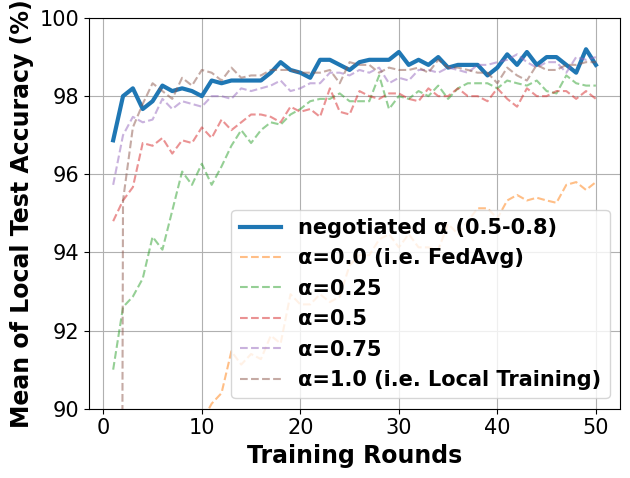

The matplotlib source for this figure:
# -*- coding: UTF-8 -*-

# For ubuntu env error: findfont: Font family ['Times New Roman'] not found. Falling back to DejaVu Sans.
# ```bash
# sudo apt-get install msttcorefonts
# rm -rf ~/.cache/matplotlib
# ```

import matplotlib.pyplot as plt
import matplotlib.font_manager as font_manager

x = [1, 2, 3, 4, 5, 6, 7, 8, 9, 10, 11, 12, 13, 14, 15, 16, 17, 18, 19, 20, 21, 22, 23, 24, 25, 26, 27, 28, 29, 30, 31,
     32, 33, 34, 35, 36, 37, 38, 39, 40, 41, 42, 43, 44, 45, 46, 47, 48, 49, 50]
fed_server = [96.87, 98.0, 98.2, 97.67, 97.87, 98.27, 98.13, 98.2, 98.13, 98.0, 98.4, 98.33, 98.4, 98.4, 98.4, 98.4, 98.6, 98.87, 98.67, 98.6, 98.47, 98.93, 98.93, 98.8, 98.67, 98.87, 98.93, 98.93, 98.93, 99.13, 98.8, 98.93, 98.8, 99.0, 98.73, 98.8, 98.8, 98.8, 98.53, 98.73, 99.07, 98.8, 99.13, 98.8, 99.0, 99.0, 98.8, 98.6, 99.2, 98.8]
fed_server_alpha_025 = [91.0, 92.6, 92.87, 93.33, 94.4, 94.07, 95.07, 96.07, 95.73, 96.27, 95.73, 96.2, 96.73, 97.13, 96.8, 97.13, 97.33, 97.27, 97.53, 97.67, 97.87, 97.93, 97.93, 98.07, 97.87, 97.87, 97.87, 98.53, 97.67, 98.0, 97.93, 98.13, 98.0, 98.27, 97.93, 98.2, 98.33, 98.33, 98.33, 98.2, 98.4, 98.33, 98.27, 98.4, 98.13, 98.07, 98.53, 98.33, 98.27, 98.27]
fed_server_alpha_050 = [94.8, 95.33, 95.67, 96.8, 96.73, 96.93, 96.53, 96.87, 96.8, 97.2, 96.93, 97.4, 97.13, 97.33, 97.53, 97.53, 97.47, 97.33, 97.73, 97.6, 97.67, 97.47, 98.2, 97.6, 97.53, 98.13, 98.0, 97.93, 98.07, 98.07, 97.93, 97.87, 98.2, 98.0, 98.0, 98.2, 98.0, 98.0, 97.87, 98.2, 97.93, 97.73, 98.2, 98.0, 98.0, 98.13, 98.13, 97.93, 98.13, 97.93]
fed_server_alpha_075 = [95.73, 97.0, 97.47, 97.33, 97.4, 97.93, 97.67, 97.87, 97.8, 97.73, 98.0, 98.0, 97.93, 98.2, 98.13, 98.2, 98.27, 98.4, 98.13, 98.2, 98.33, 98.33, 98.6, 98.6, 98.53, 98.67, 98.6, 98.73, 98.33, 98.47, 98.4, 98.67, 98.67, 98.6, 98.73, 98.67, 98.6, 98.8, 98.8, 98.87, 98.93, 99.07, 98.87, 98.73, 98.87, 98.87, 98.6, 99.0, 98.93, 99.0]
main_fed = [59.8, 72.07, 81.4, 84.53, 86.0, 87.87, 88.87, 88.33, 89.13, 89.67, 90.13, 90.4, 91.47, 91.13, 91.4, 91.27, 91.87, 91.67, 92.93, 92.67, 92.67, 92.93, 92.73, 92.87, 93.67, 93.93, 93.93, 94.33, 94.47, 94.13, 94.47, 94.13, 94.13, 94.07, 94.73, 94.47, 94.8, 95.13, 95.13, 94.87, 95.33, 95.47, 95.33, 95.4, 95.33, 95.27, 95.73, 95.8, 95.6, 95.8]
main_nn = [5.33, 95.33, 97.2, 97.8, 98.33, 98.13, 97.93, 98.47, 98.27, 98.67, 98.6, 98.4, 98.73, 98.47, 98.53, 98.53, 98.67, 98.67, 98.67, 98.6, 98.6, 98.6, 98.67, 98.33, 98.87, 98.8, 98.8, 98.6, 98.73, 98.67, 98.67, 98.73, 98.6, 98.93, 98.73, 98.73, 98.67, 98.6, 98.6, 98.33, 98.73, 98.53, 98.4, 98.8, 98.67, 98.67, 98.8, 98.8, 98.87, 98.87]

fig, axes = plt.subplots()

legendFont = font_manager.FontProperties(family='Times New Roman', weight='bold', style='normal', size=15)
xylabelFont = font_manager.FontProperties(family='Times New Roman', weight='bold', style='normal', size=17)
csXYLabelFont = {'fontproperties': xylabelFont}

axes.plot(x, fed_server, label="negotiated α (0.5-0.8)", linewidth=3)
axes.plot(x, main_fed, label="α=0.0 (i.e. FedAvg)", linestyle='--', alpha=0.5)
axes.plot(x, fed_server_alpha_025, label="α=0.25", linestyle='--', alpha=0.5)
axes.plot(x, fed_server_alpha_050, label="α=0.5", linestyle='--', alpha=0.5)
axes.plot(x, fed_server_alpha_075, label="α=0.75", linestyle='--', alpha=0.5)
axes.plot(x, main_nn, label="α=1.0 (i.e. Local Training)", linestyle='--', alpha=0.5)


axes.set_xlabel("Training Rounds", **csXYLabelFont)
axes.set_ylabel("Mean of Local Test Accuracy (%)", **csXYLabelFont)

plt.xticks(family='Times New Roman', fontsize=15)
plt.yticks(family='Times New Roman', fontsize=15)
plt.tight_layout()
plt.ylim(90, 100)
plt.legend(prop=legendFont)
plt.grid()
plt.show()
